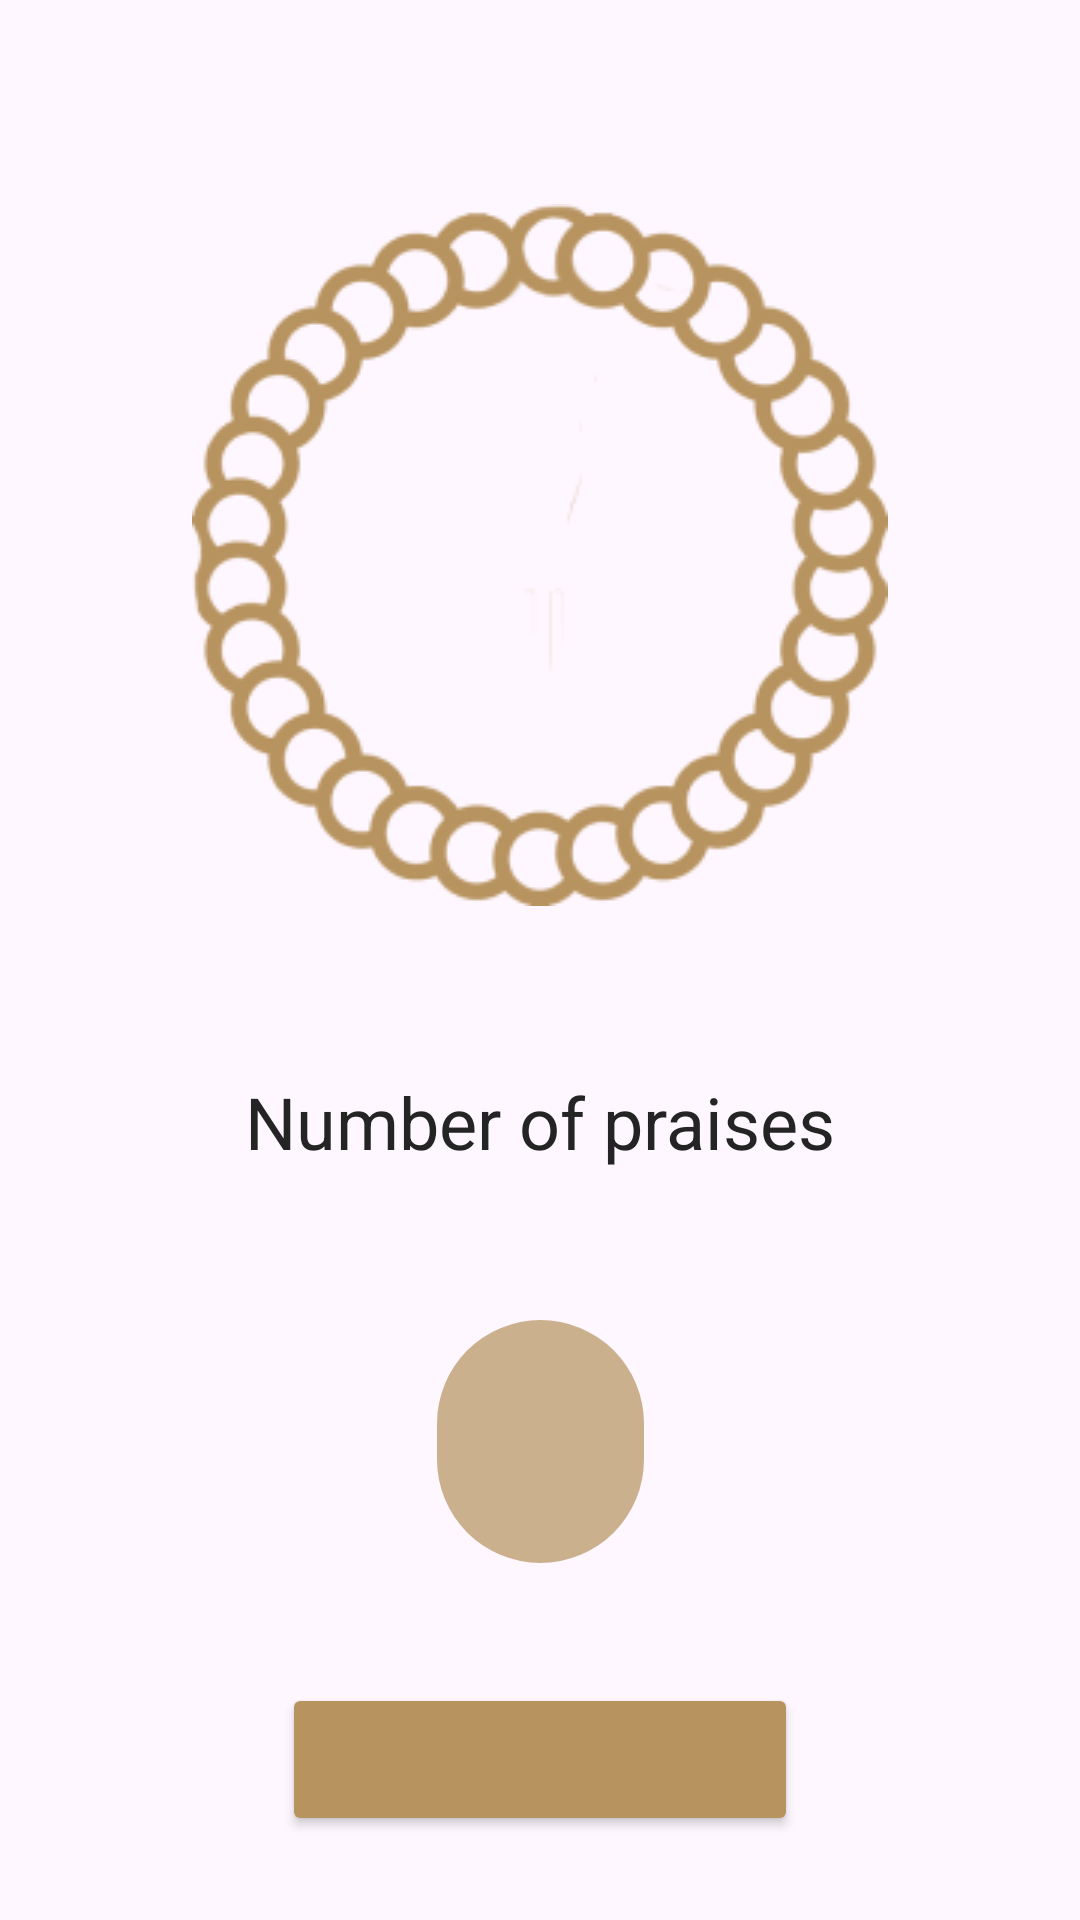

Reconstruct the res/layout file that produces this screen, plus the resources it refers to.
<!-- AndroidManifest.xml: application theme Base.Theme.Islami -->
<!-- res/layout/fragment_sebha.xml -->
<?xml version="1.0" encoding="utf-8"?>
<androidx.constraintlayout.widget.ConstraintLayout xmlns:android="http://schemas.android.com/apk/res/android"
    xmlns:app="http://schemas.android.com/apk/res-auto"
    xmlns:tools="http://schemas.android.com/tools"
    android:layout_width="match_parent"
    android:layout_height="match_parent"
    android:padding="4dp">

    



    <TextView
        android:id="@+id/tasbeh"
        android:layout_width="wrap_content"
        android:layout_height="wrap_content"
        android:layout_marginBottom="50dp"
        android:text="@string/number_of_praises"
        android:textColor="@color/textFragmentColor"
        android:textSize="24sp"
        app:layout_constraintBottom_toTopOf="@+id/seb7a_counter"
        app:layout_constraintEnd_toEndOf="parent"
        app:layout_constraintStart_toStartOf="parent" />

    <TextView
        android:id="@+id/seb7a_counter"
        android:layout_width="69dp"
        android:layout_height="81dp"
        android:layout_marginBottom="40dp"
        android:background="@drawable/counter_background"
        android:gravity="center"
        android:textSize="24sp"
        app:layout_constraintBottom_toTopOf="@+id/tasbe7_btn"
        app:layout_constraintEnd_toEndOf="parent"
        app:layout_constraintStart_toStartOf="parent"
        tools:text="30" />

    <Button
        android:id="@+id/tasbe7_btn"
        android:layout_width="172dp"
        android:layout_height="51dp"
        android:layout_marginBottom="24dp"
        android:backgroundTint="@color/viewColor"
        android:textSize="24sp"
        android:textColor="@color/white"
        app:layout_constraintBottom_toBottomOf="parent"
        app:layout_constraintEnd_toEndOf="parent"
        app:layout_constraintStart_toStartOf="parent"
        tools:text="سبحان الله" />

    <ImageView
        android:id="@+id/body_of_seb7a"
        android:layout_width="wrap_content"
        android:layout_height="wrap_content"
        android:layout_marginTop="64dp"
        app:layout_constraintEnd_toEndOf="parent"
        app:layout_constraintStart_toStartOf="parent"
        app:layout_constraintTop_toTopOf="parent"
        app:srcCompat="@drawable/body_of_seb7a" />

    <ImageView
        android:id="@+id/imageView2"
        android:layout_width="wrap_content"
        android:layout_height="wrap_content"
        app:layout_constraintEnd_toEndOf="@+id/body_of_seb7a"
        app:layout_constraintStart_toStartOf="@+id/body_of_seb7a"
        app:layout_constraintTop_toTopOf="parent"
        app:srcCompat="@drawable/head_of_seb7a" />

</androidx.constraintlayout.widget.ConstraintLayout>
<!-- resources referenced by this layout -->
<resources>
  <color name="textFragmentColor">#242424</color>
  <color name="viewColor">#B7935F</color>
  <color name="white">#F8F8F8</color>
  <!-- drawable body_of_seb7a: png bitmap (drawable, 26867 bytes) -->
  <!-- drawable counter_background (drawable) -->
  <?xml version="1.0" encoding="utf-8"?>
  <shape xmlns:android="http://schemas.android.com/apk/res/android">
      <solid android:color="#B3B7935F"/>
      <corners android:radius="65dp"/>
  </shape>
  <!-- drawable head_of_seb7a: png bitmap (drawable-night, 2843 bytes) -->
  <!-- drawable tasbih: png bitmap (drawable, 12591 bytes) -->
  <string name="number_of_praises">Number of praises</string>
  <style name="Base.Theme.Islami" parent="Theme.Material3.DayNight.NoActionBar">
          
          <item name="colorPrimary">@color/my_primary</item>
          
      </style>
  <color name="my_primary">#B7935F</color>
</resources>
